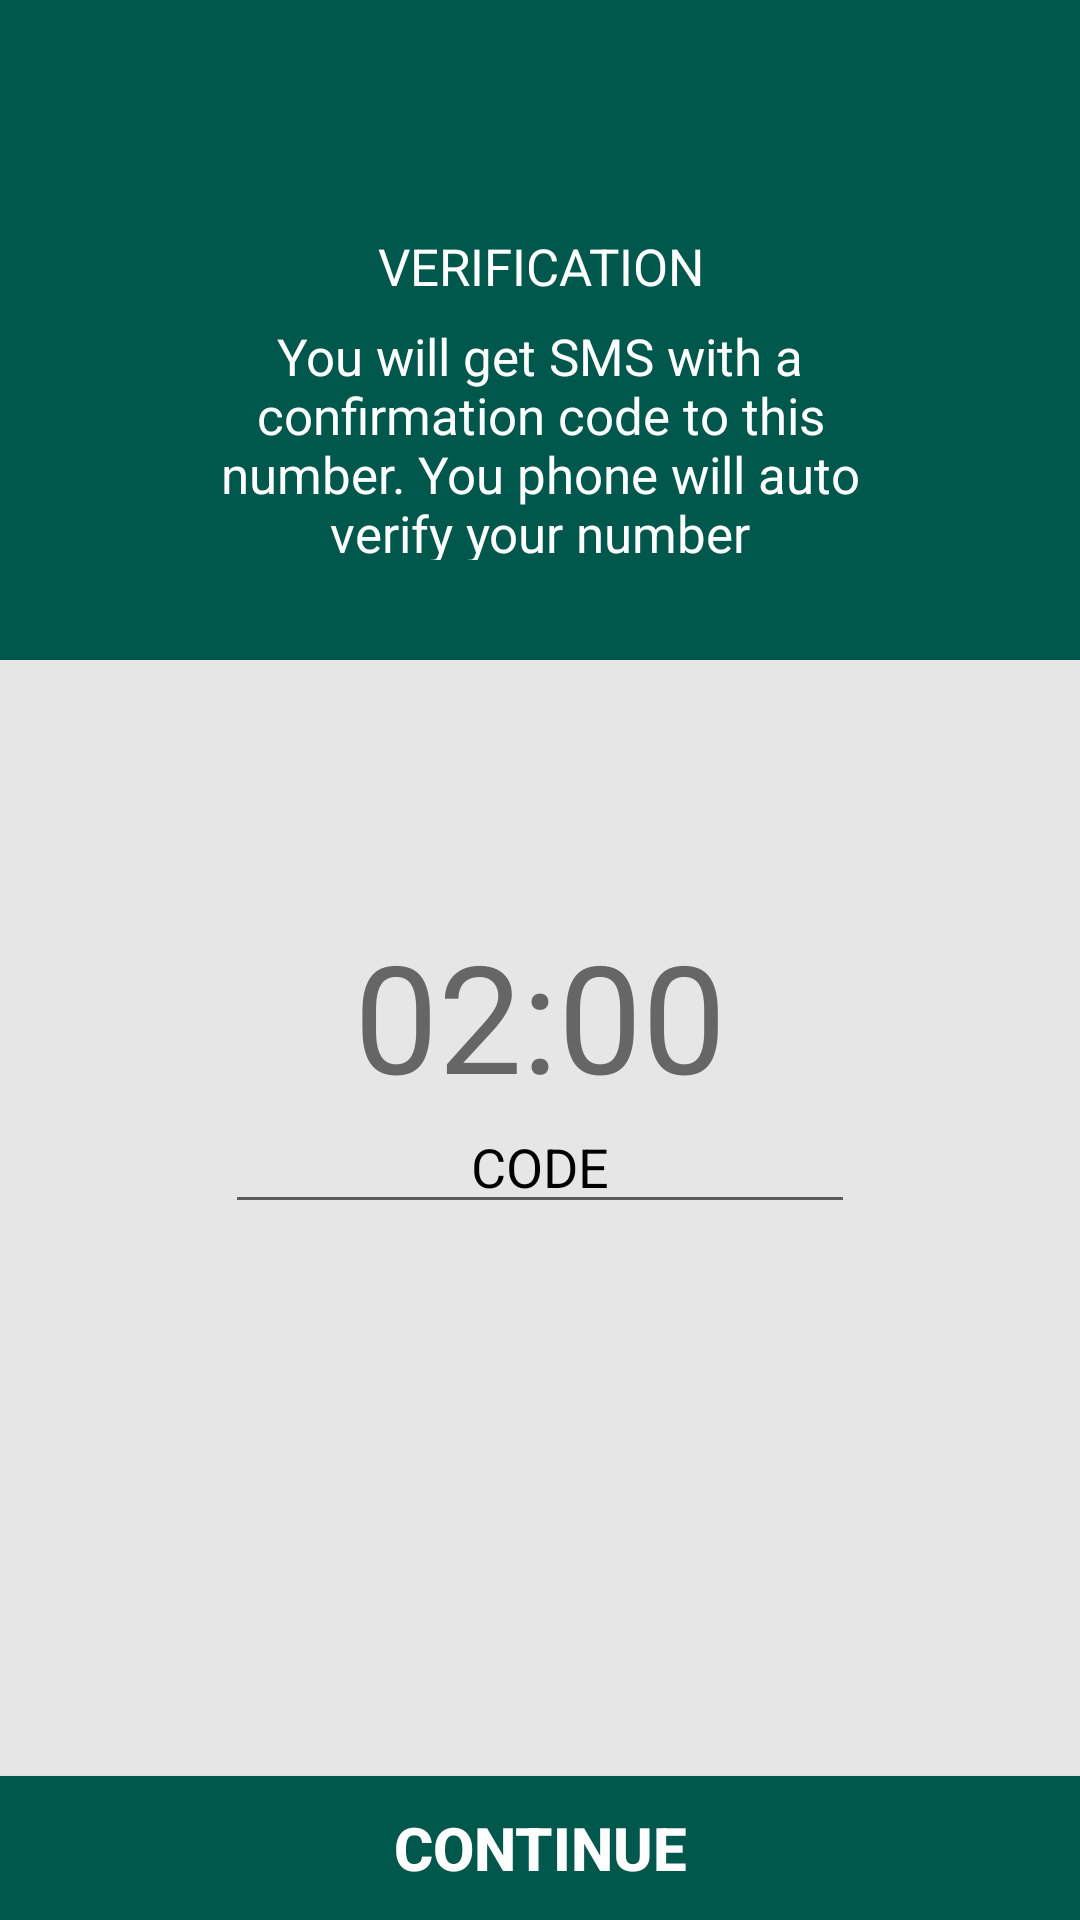

Layout XML and referenced resources for this Android screen:
<!-- AndroidManifest.xml: application theme AppTheme -->
<!-- res/layout/activity_otp.xml -->
<?xml version="1.0" encoding="utf-8"?>
<RelativeLayout xmlns:android="http://schemas.android.com/apk/res/android"
    xmlns:app="http://schemas.android.com/apk/res-auto"
    xmlns:tools="http://schemas.android.com/tools"
    android:layout_width="match_parent"
    android:layout_height="match_parent"
    tools:context=".login.otp.OtpActivity"
    android:background="@color/grey_10">

    <View
        android:layout_width="match_parent"
        android:layout_height="220dp"
        android:background="@color/colorPrimaryDark" />

    <LinearLayout
        android:layout_width="match_parent"
        android:layout_height="wrap_content"
        android:gravity="center"
        android:layout_marginTop="70dp"
        >
        <TextView
            android:layout_width="250dp"
            android:layout_height="wrap_content"
            android:layout_marginTop="@dimen/spacing_medium"
            android:gravity="center"
            android:textColor="#fff"
            android:textSize="17dp"
            android:text="VERIFICATION"
            android:textAppearance="@style/TextAppearance.AppCompat.Body1" />

    </LinearLayout>



    <LinearLayout
        android:layout_width="match_parent"
        android:layout_height="wrap_content"
        android:gravity="center"
        android:layout_marginTop="100dp"
        >


        <TextView
            android:layout_width="250dp"
            android:layout_height="wrap_content"
            android:layout_marginTop="@dimen/spacing_medium"
            android:gravity="center"
            android:textColor="#fff"
            android:textSize="17dp"
            android:text="You will get SMS with a confirmation code to this number. You phone will auto verify your number"
            android:textAppearance="@style/TextAppearance.AppCompat.Body1" />


    </LinearLayout>

    <LinearLayout
        android:layout_width="match_parent"
        android:layout_height="wrap_content">

    </LinearLayout>



    <LinearLayout
        android:layout_width="match_parent"
        android:layout_height="wrap_content"
        android:layout_marginTop="300dp"
        >
        <TextView
            android:textSize="50dp"
            android:layout_marginBottom="20dp"
            android:id="@+id/tv_coundown"
            android:layout_width="match_parent"
            android:layout_height="wrap_content"
            android:layout_marginTop="@dimen/spacing_medium"
            android:gravity="center"
            android:text="02:00"
            android:textAppearance="@style/TextAppearance.AppCompat.Subhead"
            android:textColor="@color/grey_60" />
    </LinearLayout>

    <EditText
        android:id="@+id/editTextCode"
        android:layout_width="wrap_content"
        android:layout_height="wrap_content"

        android:layout_alignParentBottom="true"
        android:layout_centerHorizontal="true"
        android:layout_marginTop="82dp"
        android:layout_marginBottom="232dp"
        android:ems="10"
        android:gravity="center"
        android:hint="CODE"
        android:inputType="textMultiLine"
        android:textColorHint="@android:color/black"
        tools:layout_editor_absoluteX="85dp"
        tools:layout_editor_absoluteY="57dp" />

    <Button
        android:id="@+id/buttonSignIn"
        android:layout_width="match_parent"
        android:layout_height="wrap_content"
        android:layout_alignParentBottom="true"
        android:background="@color/colorPrimaryDark"
        android:text="Continue"
        android:textColor="@android:color/background_light"
        android:textSize="20sp"
        android:textStyle="bold"
        tools:layout_editor_absoluteX="147dp"
        tools:layout_editor_absoluteY="159dp" />

    <ProgressBar
        android:id="@+id/progressbar"
        style="?android:attr/progressBarStyle"
        android:layout_width="55dp"
        android:layout_height="55dp"
        android:layout_below="@+id/editTextCode"
        android:layout_centerHorizontal="true"
        android:layout_marginTop="-214dp"
        android:visibility="gone"/>

</RelativeLayout>
<!-- resources referenced by this layout -->
<resources>
  <color name="colorPrimaryDark">#00574B</color>
  <color name="grey_10">#e6e6e6</color>
  <color name="grey_60">#666666</color>
  <dimen name="spacing_medium">5dp</dimen>
  <style name="AppTheme" parent="Theme.AppCompat.Light.DarkActionBar">
          
          <item name="colorPrimary">@color/colorPrimary</item>
          <item name="colorPrimaryDark">@color/colorPrimaryDark</item>
          <item name="colorAccent">@color/colorAccent</item>
      </style>
  <color name="colorPrimary">#008577</color>
  <color name="colorAccent">#D81B60</color>
</resources>
